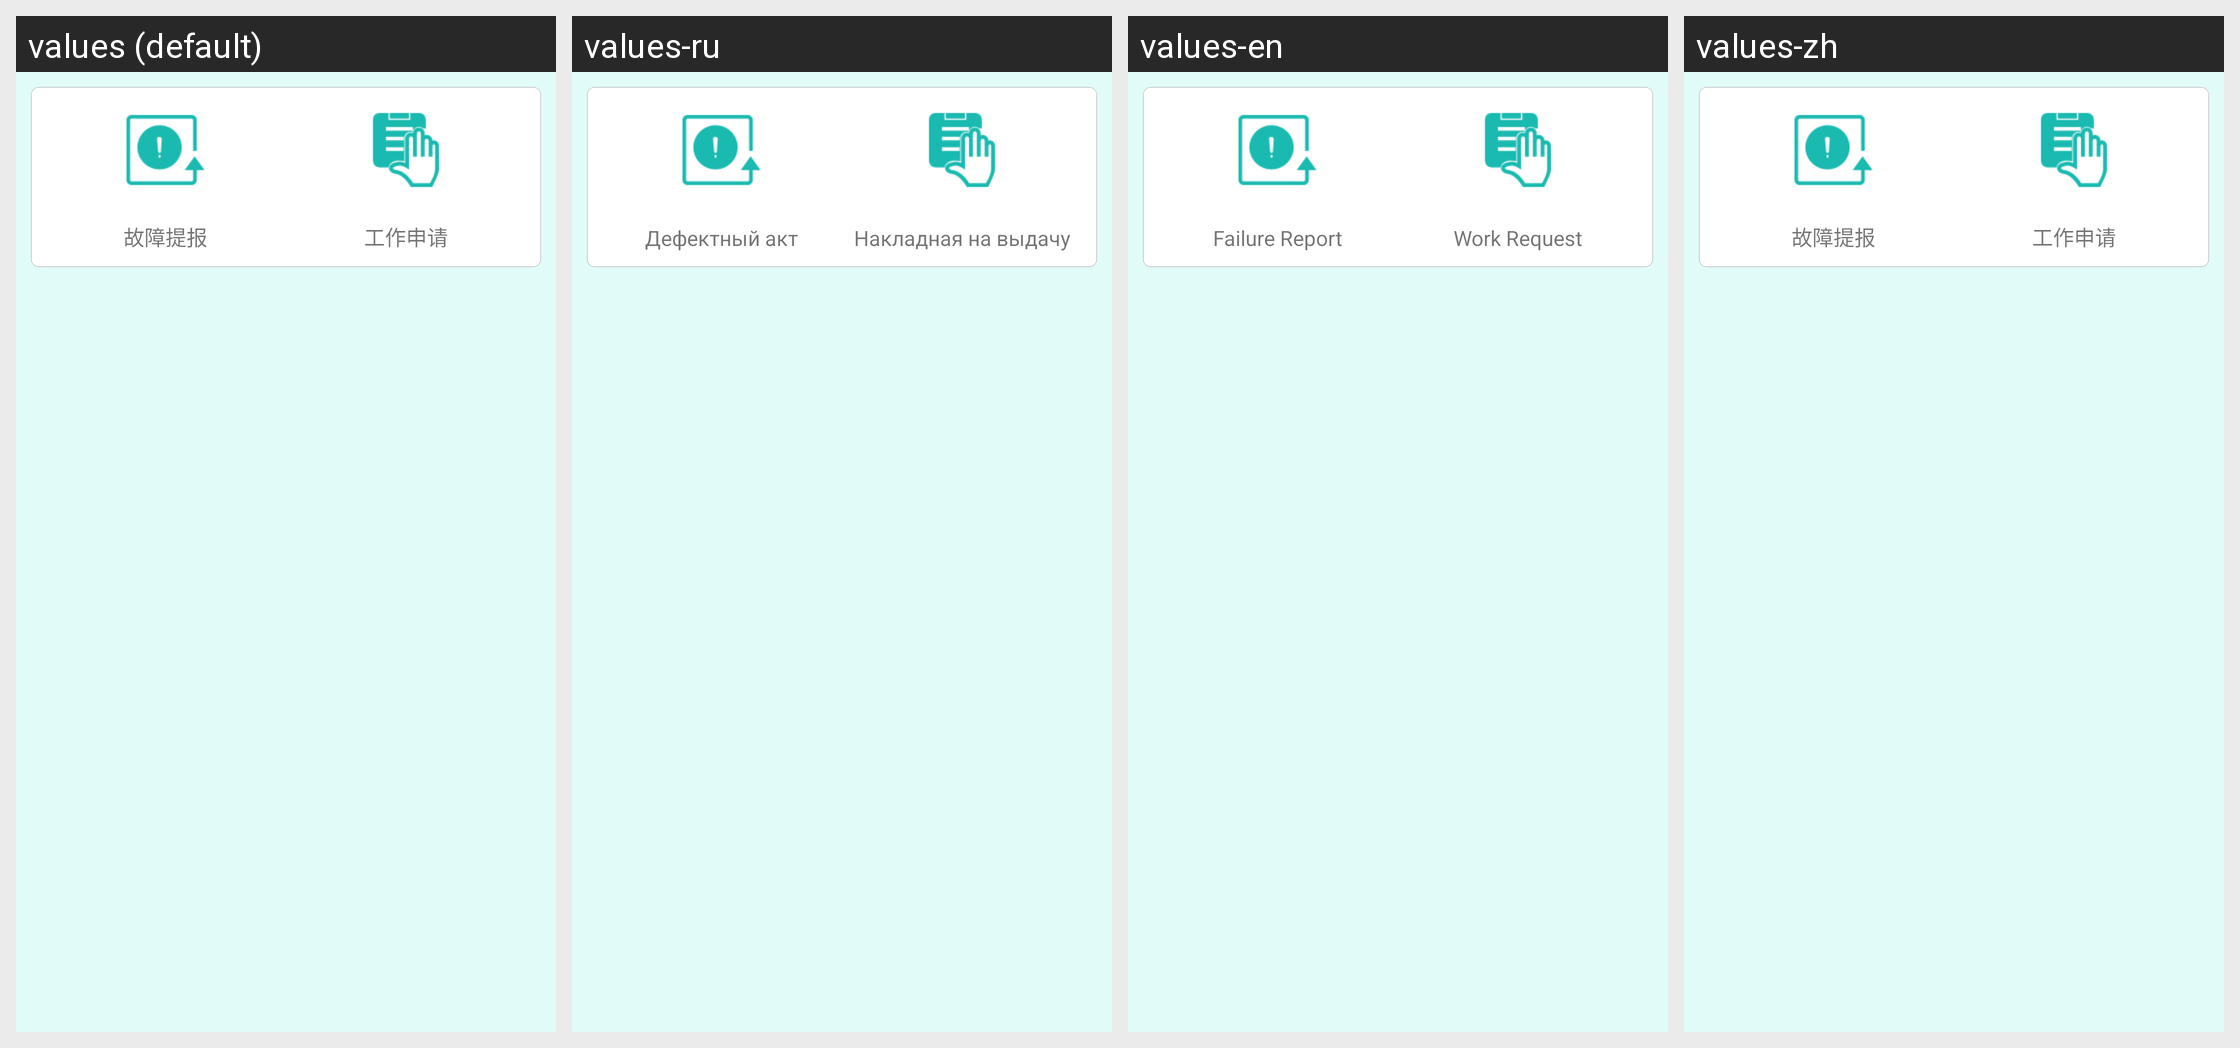

The Android screen above is rendered under several locales of the same app. Produce the string resources it draws, with the default and per-locale values.
Android screen res/layout/fragment_udworkapplylist.xml rendered under 4 locales, left to right: values (default), values-ru, values-en, values-zh. Device: Nexus 5 (rendered at 1080×1920; each locale shown at half size, 540×960, under a caption strip naming it); theme AppTheme.
Strings drawn on this screen, with the default value and each locale's value (text and hints the layout hard-codes, and strings that could not be matched under every locale, appear in the picture but are not listed):

udfaultreport_text
  values: 故障提报
  values-ru: Дефектный акт
  values-en: Failure Report
  values-zh: 故障提报

udworkapply_text
  values: 工作申请
  values-ru: Накладная на выдачу
  values-en: Work Request
  values-zh: 工作申请
